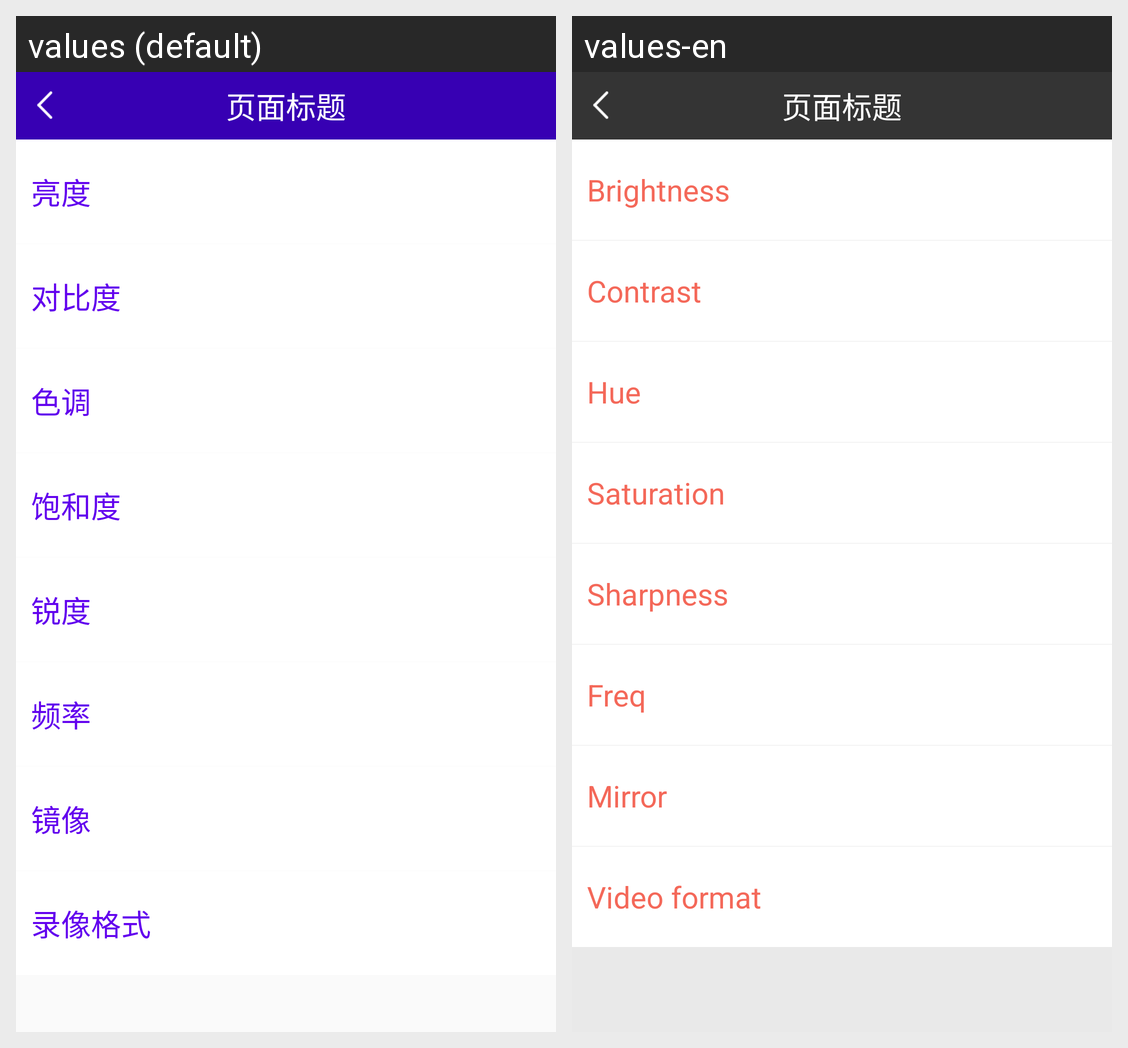

Here is an Android app screen in its default locale and in the app's own translations. Write out the translated-string differences for the strings that appear on this screen.
Android screen res/layout/activity_setting_photo.xml rendered under 2 locales, left to right: values (default), values-en. Device: Nexus 5 (rendered at 1080×1920; each locale shown at half size, 540×960, under a caption strip naming it); theme BaseAppTheme.
Strings drawn on this screen, with the default value and each locale's value (text and hints the layout hard-codes, and strings that could not be matched under every locale, appear in the picture but are not listed):

photo_Brightness
  values: 亮度
  values-en: Brightness

photo_Contrast
  values: 对比度
  values-en: Contrast

photo_Hue
  values: 色调
  values-en: Hue

photo_Saturation
  values: 饱和度
  values-en: Saturation

photo_Sharpness
  values: 锐度
  values-en: Sharpness

photo_frequency
  values: 频率
  values-en: Freq

photo_mirror
  values: 镜像
  values-en: Mirror

VideoFormat
  values: 录像格式
  values-en: Video format
